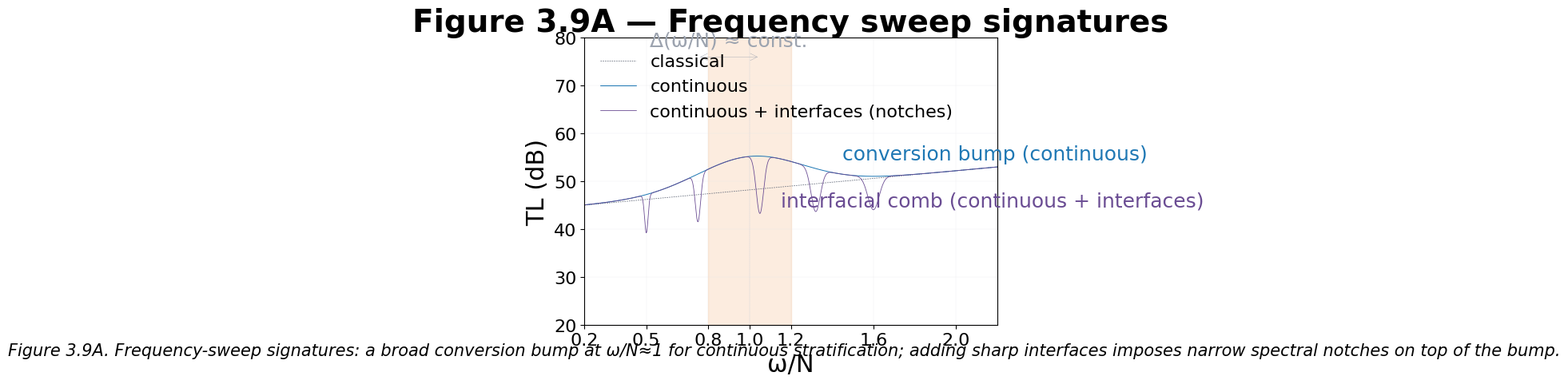
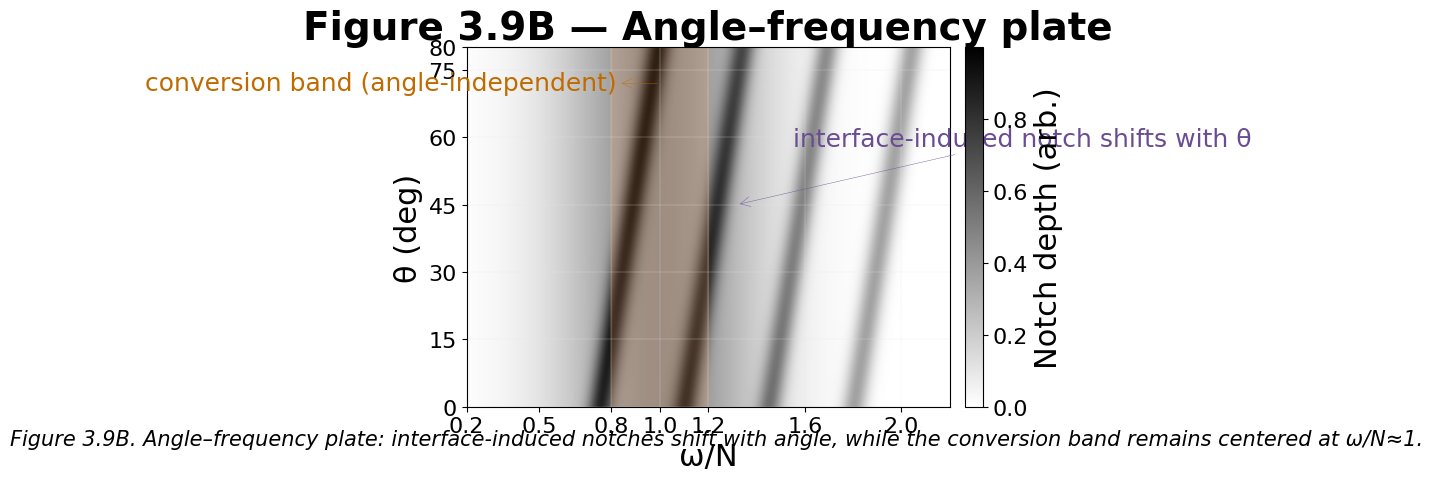
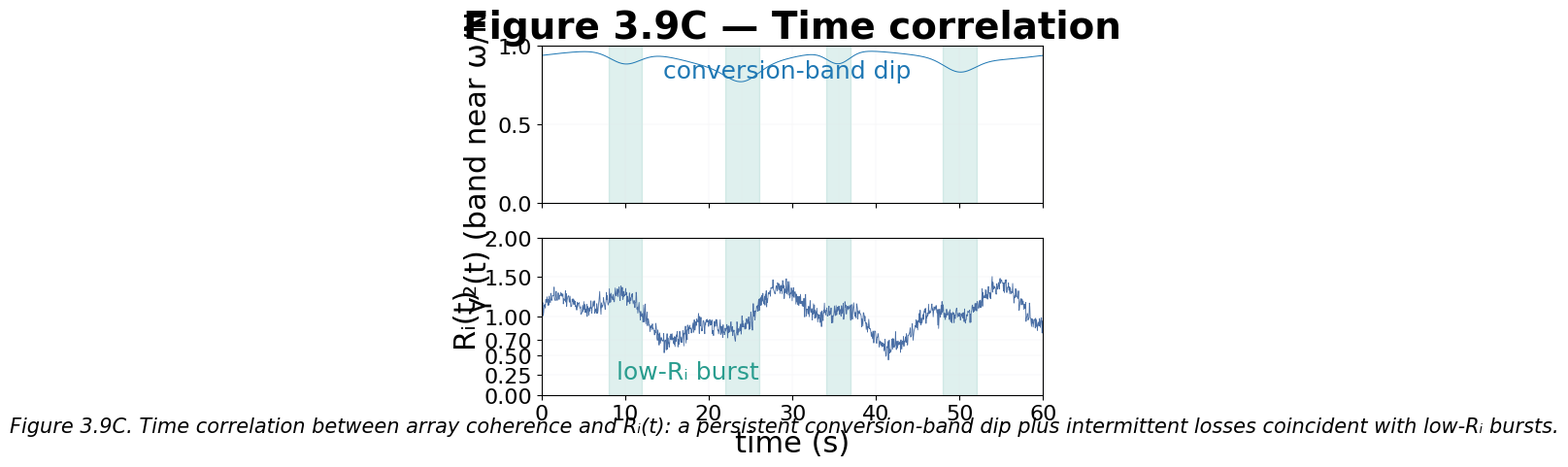
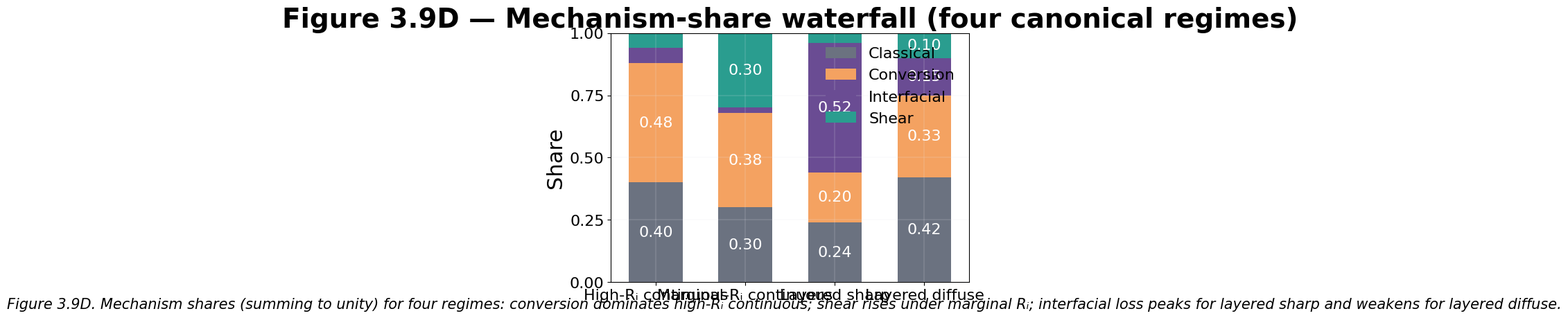

Write Python code to recreate these figures, in order.
#!/usr/bin/env python3
import os
import math
import numpy as np
import matplotlib
matplotlib.use("Agg")
import matplotlib.pyplot as plt
from matplotlib.colors import LinearSegmentedColormap

# ---------- Shared house style ----------
CANVAS_PX = (2000, 1400)
EXPORT_DPI = 300
FIGSIZE_IN = (CANVAS_PX[0] / EXPORT_DPI, CANVAS_PX[1] / EXPORT_DPI)

# Colors
COLORS = {
    "classical": "#6B7280",        # dark gray
    "conversion": "#F4A261",       # amber
    "conversion_dark": "#C06A00",  # darker amber for lines where needed
    "interfacial": "#6A4C93",      # purple
    "shear": "#2A9D8F",           # teal
    "primary": "#1F78B4",         # deep blue
    "grid": "#E5E7EB",            # light gray grid
    "centerline": "#9CA3AF",      # faint dotted centerline
}


def px_to_pt(px: float, dpi: int = EXPORT_DPI) -> float:
    # Convert pixels to points for linewidths at a given export DPI
    return 72.0 * (px / dpi)


def set_house_style():
    plt.rcParams.update({
        # Fonts
        "font.family": "sans-serif",
        "font.sans-serif": ["Arial", "Helvetica", "DejaVu Sans"],
        "font.size": 16,  # base tick label size
        "axes.titlesize": 28,
        "axes.titleweight": "bold",
        "axes.labelsize": 22,
        "legend.fontsize": 16,
        # Lines & caps
        "lines.linewidth": px_to_pt(2.0),
        "lines.solid_capstyle": "round",
        "lines.solid_joinstyle": "round",
        # Grid
        "axes.grid": True,
        "grid.color": COLORS["grid"],
        "grid.linestyle": "-",
        "grid.linewidth": px_to_pt(0.8),
        # PDF embedding
        "pdf.fonttype": 42,
        "ps.fonttype": 42,
        "svg.fonttype": "none",
    })


# ---------- Utilities ----------

def new_fig_ax(nrows=1, ncols=1, sharex=False, height_ratios=None):
    if nrows == 1 and ncols == 1:
        fig, ax = plt.subplots(figsize=FIGSIZE_IN, dpi=EXPORT_DPI)
        return fig, ax
    else:
        if height_ratios is not None:
            from matplotlib.gridspec import GridSpec
            fig = plt.figure(figsize=FIGSIZE_IN, dpi=EXPORT_DPI)
            gs = GridSpec(nrows, ncols, figure=fig, height_ratios=height_ratios)
            axes = []
            for r in range(nrows):
                row_axes = []
                for c in range(ncols):
                    row_axes.append(fig.add_subplot(gs[r, c], sharex=(axes[0][0] if sharex and axes else None)))
                axes.append(row_axes)
            return fig, np.array(axes, dtype=object)
        fig, axes = plt.subplots(nrows=nrows, ncols=ncols, sharex=sharex, figsize=FIGSIZE_IN, dpi=EXPORT_DPI)
        return fig, axes


def save_figure(fig: plt.Figure, name: str, outdir: str = "output"):
    os.makedirs(outdir, exist_ok=True)
    png_path = os.path.join(outdir, f"{name}.png")
    pdf_path = os.path.join(outdir, f"{name}.pdf")
    fig.savefig(png_path, dpi=EXPORT_DPI, facecolor="white", bbox_inches="tight")
    fig.savefig(pdf_path, dpi=EXPORT_DPI, facecolor="white", bbox_inches="tight")
    print(f"Saved {png_path} and {pdf_path}")


# ---------- Figure 3.9A ----------

def figure_3_9A():
    fig, ax = new_fig_ax()

    # Axes setup
    ax.set_facecolor("white")
    ax.set_xlim(0.2, 2.2)
    ax.set_xticks([0.2, 0.5, 0.8, 1.0, 1.2, 1.6, 2.0])
    ax.set_xlabel("ω/N")
    ax.set_ylim(20, 80)
    ax.set_yticks(np.arange(20, 81, 10))
    ax.set_ylabel("TL (dB)")

    # Amber band 0.8–1.2 and dotted centerline at 1
    ax.axvspan(0.8, 1.2, color=COLORS["conversion"], alpha=0.20, zorder=0)
    ax.axvline(1.0, color=COLORS["centerline"], linestyle=(0, (px_to_pt(1), px_to_pt(3))), linewidth=px_to_pt(1.2))

    x = np.linspace(0.2, 2.2, 1500)

    # Classical baseline (gently rising)
    baseline = 45 + 8 * (x - 0.2) / (2.0)  # ~45 to ~53 dB

    # Continuous bump centered near 1, FWHM ~ 0.6, +6–8 dB
    fwhm = 0.6
    sigma = fwhm / (2 * math.sqrt(2 * math.log(2)))
    bump = 7.0 * np.exp(-0.5 * ((x - 1.0) / sigma) ** 2)

    y_continuous = baseline + bump

    # Continuous + interfaces: add narrow notches (4–6 dips)
    notch_centers = np.array([0.5, 0.75, 1.05, 1.32, 1.60])
    notch_depths = np.array([8, 10, 12, 9, 7])  # dB dips
    y_interfaces = y_continuous.copy()
    for c, d in zip(notch_centers, notch_depths):
        frac = 0.04  # 4% width
        notch_fwhm = frac * max(c, 0.5)
        notch_sigma = notch_fwhm / (2 * math.sqrt(2 * math.log(2)))
        y_interfaces -= d * np.exp(-0.5 * ((x - c) / notch_sigma) ** 2)

    # Plot
    ax.plot(x, baseline, linestyle=(0, (px_to_pt(8), px_to_pt(6))), color=COLORS["classical"],
            linewidth=px_to_pt(2.5), label="classical")
    ax.plot(x, y_continuous, color=COLORS["primary"], linewidth=px_to_pt(3.0), label="continuous")
    ax.plot(x, y_interfaces, color=COLORS["interfacial"], linewidth=px_to_pt(2.5), label="continuous + interfaces (notches)")

    # Double-headed arrow spanning two adjacent notches
    x0, x1 = notch_centers[1], notch_centers[2]
    y_arrow = 76
    ax.annotate("", xy=(x0, y_arrow), xytext=(x1, y_arrow),
                arrowprops=dict(arrowstyle="<->", color=COLORS["centerline"], linewidth=px_to_pt(1.2)))
    ax.text((x0 + x1) / 2, y_arrow + 1.5, "Δ(ω/N) ≈ const.",
            ha="center", va="bottom", fontsize=18, color=COLORS["centerline"]) 

    # Micro-labels
    ax.text(1.45, y_continuous[np.searchsorted(x, 1.45)] + 3, "conversion bump (continuous)",
            color=COLORS["primary"], fontsize=18)
    ax.text(1.15, y_interfaces[np.searchsorted(x, 1.15)] - 10, "interfacial comb (continuous + interfaces)",
            color=COLORS["interfacial"], fontsize=18)

    # Legend inside axes, frame off
    leg = ax.legend(frameon=False, loc="upper left")

    # Title and caption
    ax.set_title("Figure 3.9A — Frequency sweep signatures")
    fig.text(0.5, 0.02,
             ("Figure 3.9A. Frequency-sweep signatures: a broad conversion bump at ω/N≈1 "
              "for continuous stratification; adding sharp interfaces imposes narrow spectral notches on top of the bump."),
             ha="center", va="bottom", fontsize=15, style="italic")

    return fig


# ---------- Figure 3.9B ----------

def figure_3_9B():
    fig, ax = new_fig_ax()
    ax.set_facecolor("white")
    ax.set_xlim(0.2, 2.2)
    ax.set_xticks([0.2, 0.5, 0.8, 1.0, 1.2, 1.6, 2.0])
    ax.set_xlabel("ω/N")
    ax.set_ylim(0, 80)
    ax.set_yticks([0, 15, 30, 45, 60, 75, 80])
    ax.set_ylabel("θ (deg)")

    # Grid configured by rcParams (major ticks only)

    # Data grid
    nx, ny = 900, 320
    x = np.linspace(0.2, 2.2, nx)
    theta = np.linspace(0, 80, ny)
    X, T = np.meshgrid(x, theta)

    # Base field: modest baseline bump near x=1 (angle-independent)
    sigma_band = 0.30
    base_bump = 0.6 * np.exp(-0.5 * ((X - 1.0) / sigma_band) ** 2)

    # Notch filaments that shift with angle (produce higher values = darker)
    Z = 0.15 * np.ones_like(X) + base_bump
    orders = [1, 2, 3, 4]
    for m in orders:
        # Inclined trajectory: center increases with angle
        center = 0.40 + 0.35 * m + (T / 80.0) * 0.24  # upward-right slant
        width = 0.035
        strength = 0.7 - 0.08 * (m - 1)
        Z += strength * np.exp(-0.5 * ((X - center) / width) ** 2)

    # Normalize to [0,1]
    Z = (Z - Z.min()) / (Z.max() - Z.min() + 1e-9)

    # Colormap: darker = higher
    cmap = plt.get_cmap("gray_r")
    im = ax.imshow(Z, origin="lower", aspect="auto",
                   extent=[0.2, 2.2, 0, 80], cmap=cmap, interpolation="bilinear")

    # Amber band 0.8–1.2 and dotted vertical centerline at 1.0
    ax.axvspan(0.8, 1.2, color=COLORS["conversion"], alpha=0.20)
    ax.axvline(1.0, color=COLORS["centerline"], linestyle=(0, (px_to_pt(1), px_to_pt(3))), linewidth=px_to_pt(1.2))

    # Ruler arrow indicating conversion band (angle-independent)
    ax.annotate("conversion band (angle-independent)", xy=(1.0, 72), xytext=(0.82, 72),
                ha="right", va="center",
                arrowprops=dict(arrowstyle="<-", color=COLORS["conversion_dark"], linewidth=px_to_pt(1.2)),
                fontsize=18, color=COLORS["conversion_dark"]) 

    # Annotate one filament
    ax.annotate("interface-induced notch shifts with θ", xy=(1.32, 45), xytext=(1.55, 58),
                arrowprops=dict(arrowstyle="->", color=COLORS["interfacial"], linewidth=px_to_pt(1.2)),
                fontsize=18, color=COLORS["interfacial"]) 

    # Colorbar at right (compact)
    cbar = fig.colorbar(im, ax=ax, fraction=0.035, pad=0.03)
    cbar.ax.set_ylabel("Notch depth (arb.)")

    ax.set_title("Figure 3.9B — Angle–frequency plate")
    fig.text(0.5, 0.02,
             ("Figure 3.9B. Angle–frequency plate: interface-induced notches shift with angle, while the conversion band remains "
              "centered at ω/N≈1."),
             ha="center", va="bottom", fontsize=15, style="italic")
    return fig


# ---------- Figure 3.9C ----------

def figure_3_9C():
    fig, axes = new_fig_ax(nrows=2, ncols=1, sharex=True)
    ax_top, ax_bottom = axes
    for ax in (ax_top, ax_bottom):
        ax.set_facecolor("white")
        ax.set_xlim(0, 60)
        ax.grid(True)

    # Shared x-axis
    ax_bottom.set_xlabel("time (s)")

    # Time base
    t = np.linspace(0, 60, 1200)

    # Bottom: Ri(t) on 0→2 (steel-blue)
    # Create baseline variability and several low-Ri bursts
    rng = np.random.default_rng(42)
    baseline = 1.0 + 0.25 * np.sin(2 * np.pi * t / 24.0) + 0.15 * np.sin(2 * np.pi * t / 9.0 + 0.7)
    Ri = np.clip(baseline + 0.06 * rng.normal(size=t.size), 0, 2)

    # Define low-Ri windows
    windows = [(8, 12), (22, 26), (34, 37), (48, 52)]

    # Draw translucent teal bands spanning both panels to align events
    for (t0, t1) in windows:
        for ax in (ax_top, ax_bottom):
            ax.axvspan(t0, t1, color=COLORS["shear"], alpha=0.15, zorder=0)

    ax_bottom.plot(t, Ri, color="#4A6FA5", linewidth=px_to_pt(2.5))  # steel-blue
    ax_bottom.set_ylim(0, 2)
    ax_bottom.set_yticks([0, 0.25, 0.5, 0.7, 1.0, 1.5, 2.0])
    ax_bottom.set_ylabel("Rᵢ(t)")

    # Top: coherence gamma^2(t) (0→1), deep-blue line with persistent dip near when band at w/N≈1 is excited
    gamma2 = 0.94 + 0.03 * np.sin(2 * np.pi * t / 30.0)

    # Persistent dip region (e.g., 18–28 s) + sharp drops aligned with low-Ri bursts
    gamma2 -= 0.06 * np.exp(-0.5 * ((t - 23) / 4.0) ** 2)
    for (t0, t1) in windows:
        center = 0.5 * (t0 + t1)
        width = 0.45 * (t1 - t0)
        gamma2 -= 0.08 * np.exp(-0.5 * ((t - center) / width) ** 2)

    gamma2 = np.clip(gamma2, 0, 1)

    ax_top.plot(t, gamma2, color=COLORS["primary"], linewidth=px_to_pt(3.0))
    ax_top.set_ylim(0, 1)
    ax_top.set_ylabel("γ²(t) (band near ω/N ≈ 1)")

    # Vertical faint gray guides aligning minima to low-Ri windows
    for (t0, t1) in windows:
        ax_top.axvline(0.5 * (t0 + t1), color=COLORS["grid"], linestyle=(0, (px_to_pt(1), px_to_pt(4))), linewidth=px_to_pt(1.0))

    # Micro-labels
    ax_top.text(14.5, 0.80, "conversion-band dip", color=COLORS["primary"], fontsize=18)
    ax_bottom.text(9.0, 0.2, "low-Rᵢ burst", color=COLORS["shear"], fontsize=18)

    # Title and caption
    ax_top.set_title("Figure 3.9C — Time correlation")
    fig.text(0.5, 0.02,
             ("Figure 3.9C. Time correlation between array coherence and Rᵢ(t): a persistent conversion-band dip plus "
              "intermittent losses coincident with low-Rᵢ bursts."),
             ha="center", va="bottom", fontsize=15, style="italic")

    # Gutter between panels (approx 40 px at 300 dpi ≈ 0.133 in). Adjust layout
    fig.subplots_adjust(hspace=0.22)

    return fig


# ---------- Figure 3.9D ----------

def figure_3_9D():
    fig, ax = new_fig_ax()
    ax.set_facecolor("white")

    categories = [
        "High-Rᵢ continuous",
        "Marginal-Rᵢ continuous",
        "Layered sharp",
        "Layered diffuse",
    ]

    # Shares (must sum to 1 per column)
    # Order bottom→top: Classical (gray), Conversion (amber), Interfacial (purple), Shear (teal)
    shares = [
        {"Classical": 0.40, "Conversion": 0.48, "Interfacial": 0.06, "Shear": 0.06},
        {"Classical": 0.30, "Conversion": 0.38, "Interfacial": 0.02, "Shear": 0.30},
        {"Classical": 0.24, "Conversion": 0.20, "Interfacial": 0.52, "Shear": 0.04},
        {"Classical": 0.42, "Conversion": 0.33, "Interfacial": 0.15, "Shear": 0.10},
    ]

    colors = {
        "Classical": COLORS["classical"],
        "Conversion": COLORS["conversion"],
        "Interfacial": COLORS["interfacial"],
        "Shear": COLORS["shear"],
    }

    x = np.arange(len(categories))
    width = 0.6

    bottoms = np.zeros(len(categories))
    label_order = ["Classical", "Conversion", "Interfacial", "Shear"]

    for label in label_order:
        vals = np.array([col[label] for col in shares])
        ax.bar(x, vals, width, bottom=bottoms, color=colors[label], edgecolor="none", label=label)
        # in-band numeric labels if space
        for xi, v, b in zip(x, vals, bottoms):
            if v >= 0.08:
                ax.text(xi, b + v / 2.0, f"{v:.2f}", ha="center", va="center", fontsize=16, color="white")
        bottoms += vals

    ax.set_xticks(x)
    ax.set_xticklabels(categories, rotation=0)
    ax.set_xlim(-0.5, len(categories) - 0.5)
    ax.set_ylim(0, 1.0)
    ax.set_yticks([0, 0.25, 0.5, 0.75, 1.0])
    ax.set_ylabel("Share")

    # Legend if needed (compact)
    leg = ax.legend(frameon=False, loc="upper right")

    # Header and caption
    ax.set_title("Figure 3.9D — Mechanism-share waterfall (four canonical regimes)")
    fig.text(0.5, 0.02,
             ("Figure 3.9D. Mechanism shares (summing to unity) for four regimes: conversion dominates high-Rᵢ continuous; "
              "shear rises under marginal Rᵢ; interfacial loss peaks for layered sharp and weakens for layered diffuse."),
             ha="center", va="bottom", fontsize=15, style="italic")

    return fig


# ---------- Main ----------

def main():
    set_house_style()

    figA = figure_3_9A()
    save_figure(figA, "figure_3_9A")
    plt.close(figA)

    figB = figure_3_9B()
    save_figure(figB, "figure_3_9B")
    plt.close(figB)

    figC = figure_3_9C()
    save_figure(figC, "figure_3_9C")
    plt.close(figC)

    figD = figure_3_9D()
    save_figure(figD, "figure_3_9D")
    plt.close(figD)


if __name__ == "__main__":
    main()
